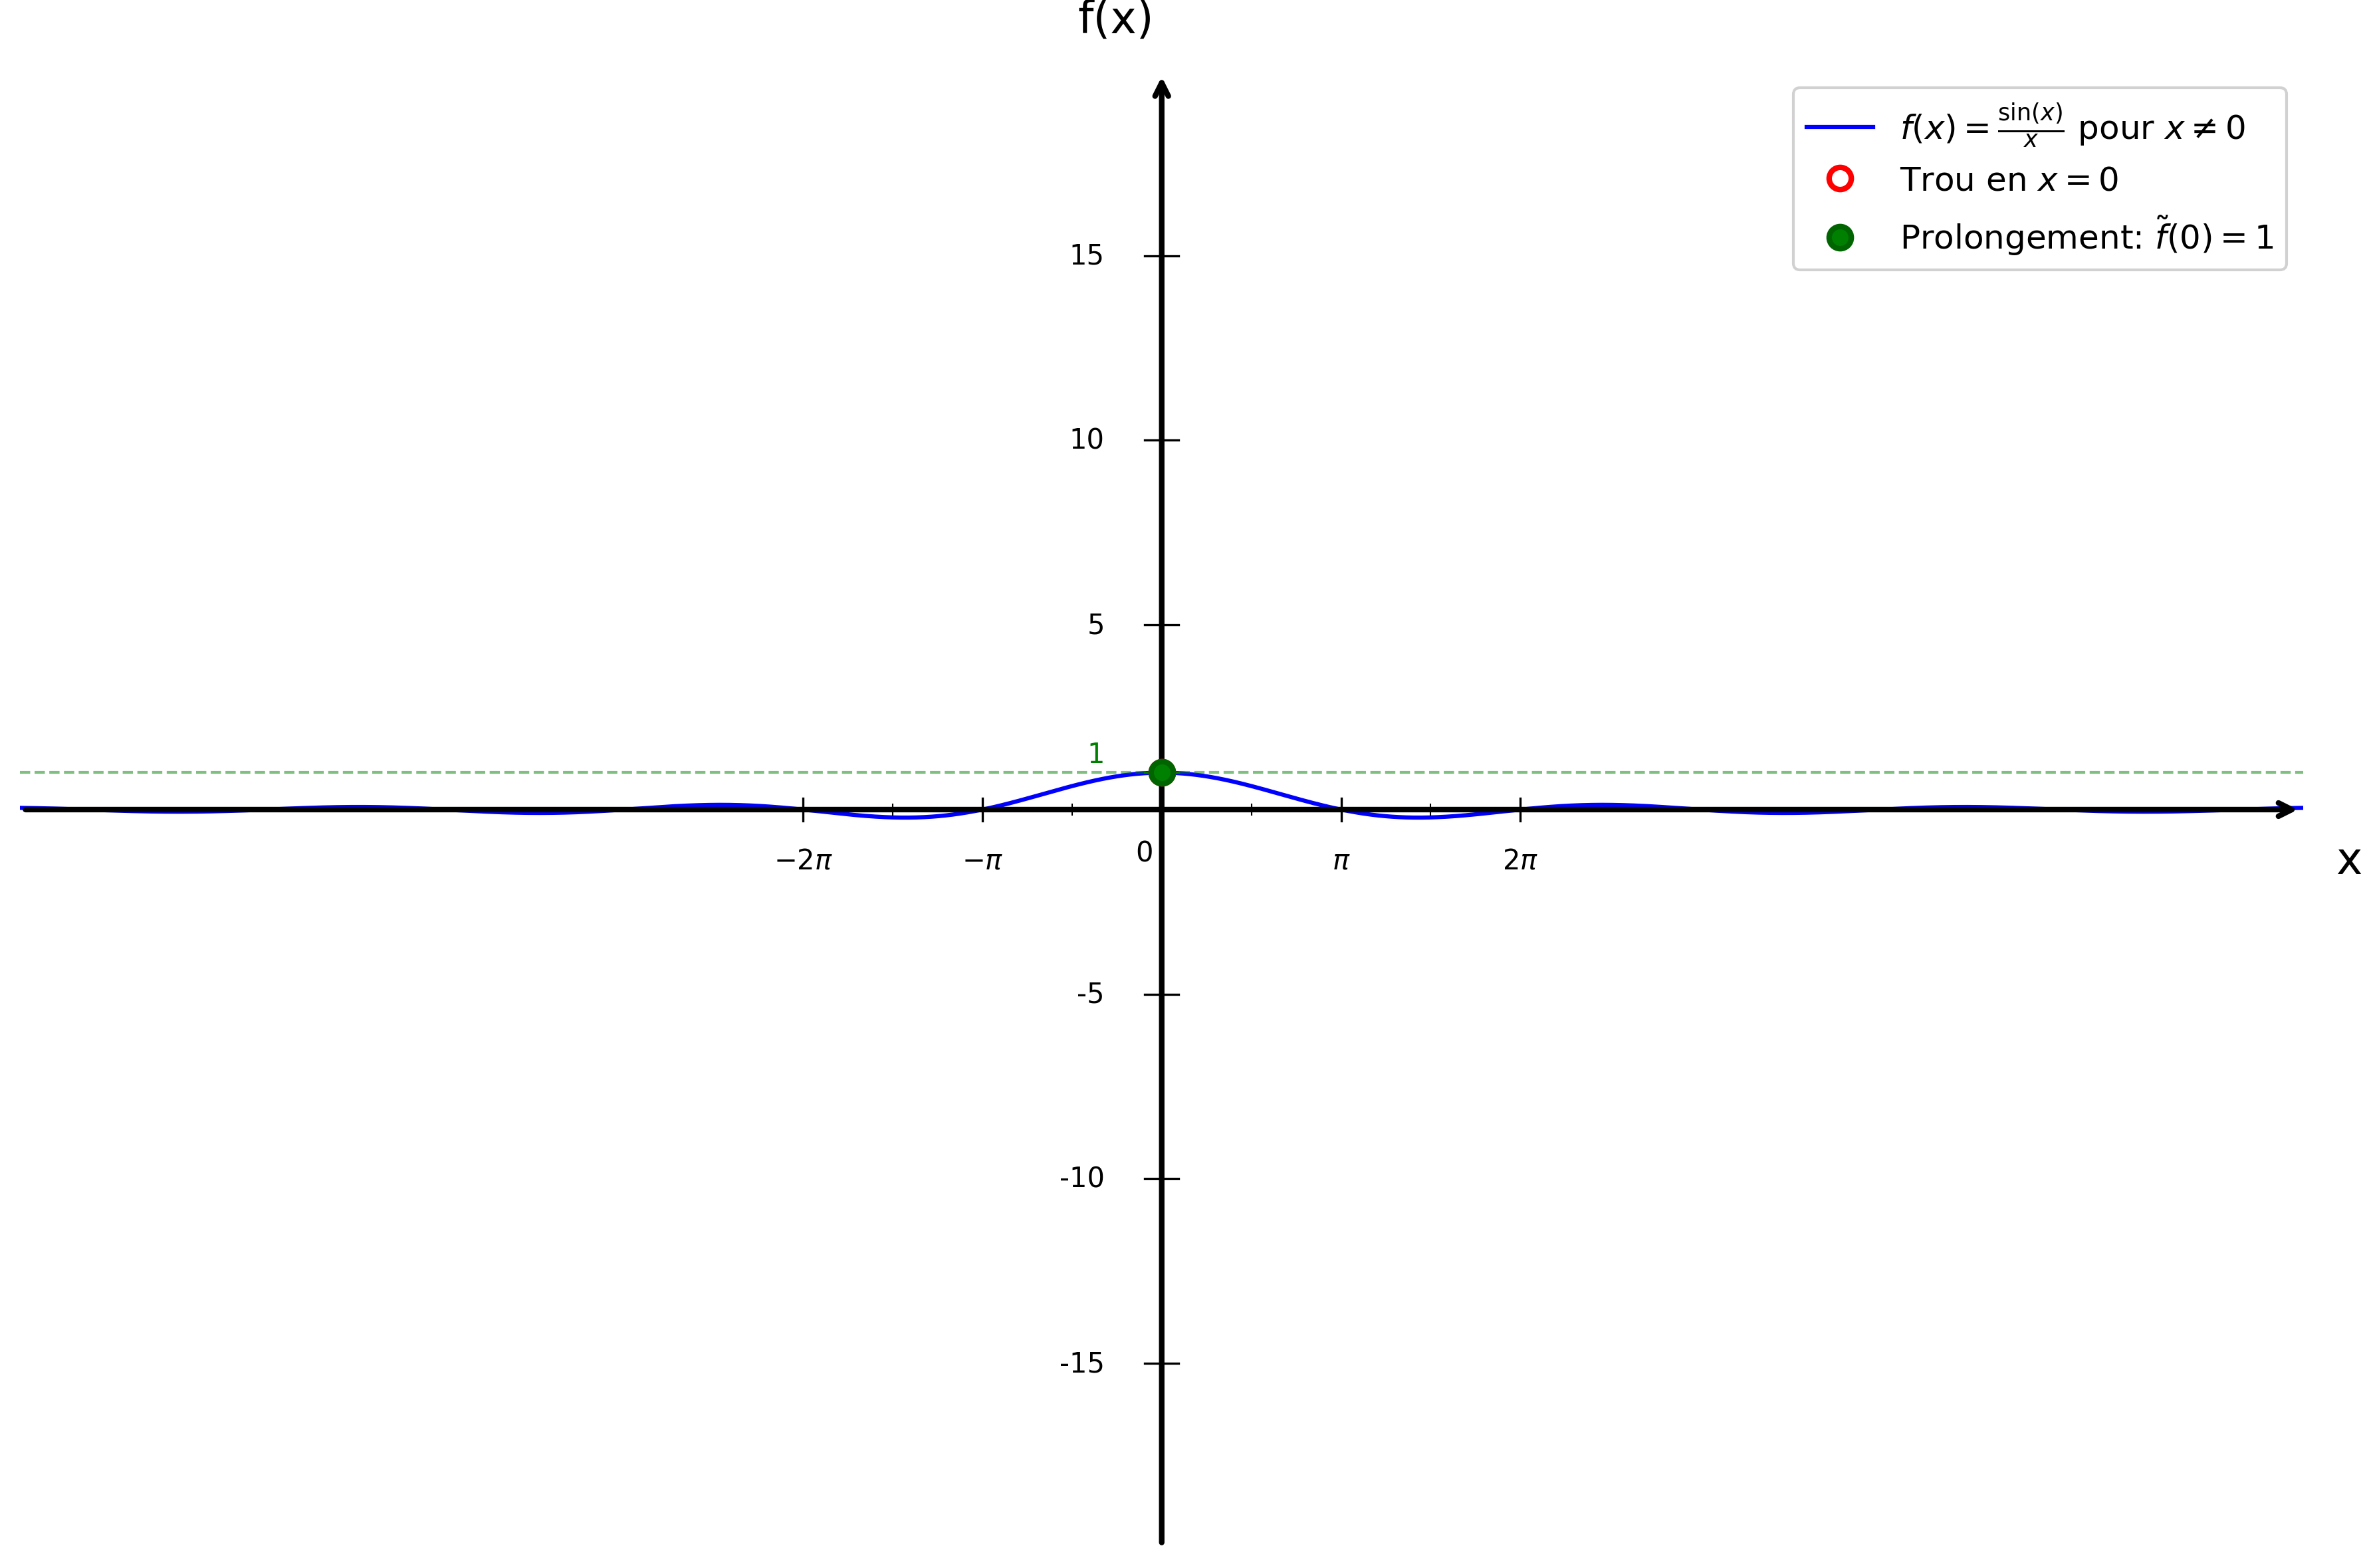

Python code for this plot:
import matplotlib.pyplot as plt
import numpy as np

# Configuration du style
plt.style.use('default')
plt.rcParams['font.size'] = 12

# Créer la figure
fig, ax = plt.subplots(figsize=(12, 8))

# Fonction sin(x)/x
def f(x):
    return np.sin(x) / x

# Domaine - éviter x = 0
x1 = np.linspace(-20, -0.01, 1000)
x2 = np.linspace(0.01, 20, 1000)

# Tracer sin(x)/x
plt.plot(x1, f(x1), 'b-', linewidth=1.5, label=r'$f(x) = \frac{\sin(x)}{x}$ pour $x \neq 0$')
plt.plot(x2, f(x2), 'b-', linewidth=1.5)

# Trou en x = 0 (fonction non définie)
plt.plot(0, 1, 'ro', markersize=8, markerfacecolor='white', markeredgecolor='red', markeredgewidth=2, label='Trou en $x = 0$', zorder=5)

# Prolongement par continuité en (0, 1)
plt.plot(0, 1, 'go', markersize=8, markeredgecolor='darkgreen', markeredgewidth=2, label=r'Prolongement: $\tilde{f}(0) = 1$', zorder=6)

# Ligne horizontale y = 1 pour visualiser la limite
plt.axhline(y=1, color='green', linestyle='--', linewidth=1, alpha=0.5)

# Limites
plt.xlim(-20, 20)
plt.ylim(-20, 20)

# Supprimer les ticks automatiques
ax.set_xticks([])
ax.set_yticks([])

# Supprimer les bordures
for spine in ax.spines.values():
    spine.set_visible(False)

# Tracer les axes avec flèches
ax.annotate("", xy=(20, 0), xytext=(-20, 0),
            arrowprops=dict(arrowstyle="->", color="black", linewidth=2))
ax.annotate("", xy=(0, 20), xytext=(0, -20),
            arrowprops=dict(arrowstyle="->", color="black", linewidth=2))

# Texte "0" à l'origine
ax.text(-0.3, -0.8, '0', fontsize=10, ha='center', va='top')

# Graduations en X (multiples de π)
xticks_pi = [
    (-2*np.pi, '$-2\\pi$'),
    (-np.pi, '$-\\pi$'),
    (np.pi, '$\\pi$'),
    (2*np.pi, '$2\\pi$')
]

for x_val, label in xticks_pi:
    ax.plot([x_val, x_val], [-0.3, 0.3], color="black", linewidth=0.8)
    ax.text(x_val, -1.0, label, ha='center', va='top', fontsize=10)

# Petites graduations en X (π/2) - sans texte
xticks_pi_half = [-3*np.pi/2, -np.pi/2, np.pi/2, 3*np.pi/2]
for x_val in xticks_pi_half:
    ax.plot([x_val, x_val], [-0.15, 0.15], color="black", linewidth=0.5)

# Graduations en Y
yticks_major = [-15, -10, -5, 5, 10, 15]
for y in yticks_major:
    ax.plot([-0.3, 0.3], [y, y], color="black", linewidth=0.8)
    ax.text(-1.0, y, str(y), ha='right', va='center', fontsize=10)

# Graduation spéciale pour y = 1
ax.plot([-0.3, 0.3], [1, 1], color="green", linewidth=0.8)
ax.text(-1.0, 1.5, '1', ha='right', va='center', fontsize=10, color='green')

# Labels des axes
plt.xlabel('x', fontsize=16, labelpad=20)
plt.ylabel('f(x)', fontsize=16, labelpad=20, rotation=0)
ax.xaxis.set_label_coords(1.02, 0.48)
ax.yaxis.set_label_coords(0.48, 1.02)

# Légende
plt.legend(loc='upper right', fontsize=12, framealpha=0.9)

# Ajuster la mise en page
plt.tight_layout()

# Sauvegarder
plt.savefig('limites_continuite_trigo_question4.png', dpi=300, bbox_inches='tight')
print("Graphique 'limites_continuite_trigo_question4.png' créé avec succès!")

plt.show()
